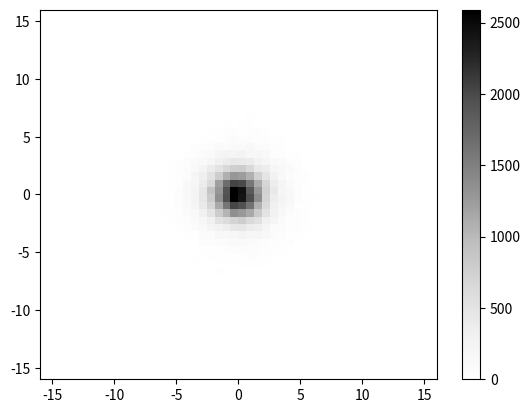

The matplotlib source for this figure:
import numpy as np
import matplotlib.pyplot as plt

# ref: https://stackoverflow.com/questions/51050658/how-to-generate-random-numbers-with-predefined-probability-distribution

def uniform_proposal(x, y=0, delta=2.0):
    return np.random.uniform([x-delta,y-delta], [x+delta, y+delta],size=(1,2))

def metropolis_sampler(p, nsamples, proposal=uniform_proposal):
    x, y = 3, 3
    for i in range(nsamples):
        trial = proposal(x, y)
        acceptance = p(trial[0][0], trial[0][1])/p(x, y)
        if np.random.uniform() < acceptance:
            x = trial[0][0]
            y = trial[0][1]
        yield x, y

def setAlpha(beta, r50):
    """
    This function set the alpha value with the given relationship. According to the paper (Fast PSF modeling with DL), 
    the half light radius is set as 1 pixel."""
    return r50/np.sqrt(2**(1/(beta-1))-1)

def Moffat(x, y, alpha, beta):
    r = np.sqrt(x**2+y**2)
    return 2*(beta-1)/alpha**2*(1+(r/alpha)**2)**-beta

b = 3.419
p = lambda x, y: Moffat(x, y, setAlpha(b, 2), b)
samples = list(metropolis_sampler(p, 100000))
unzipped_object = zip(*samples)
unzipped_sample = list(unzipped_object)
plt.hist2d(unzipped_sample[0], unzipped_sample[1], bins=(50, 50), range=[[-16,16], [-16,16]], cmap=plt.cm.Greys)
plt.colorbar()
plt.show()